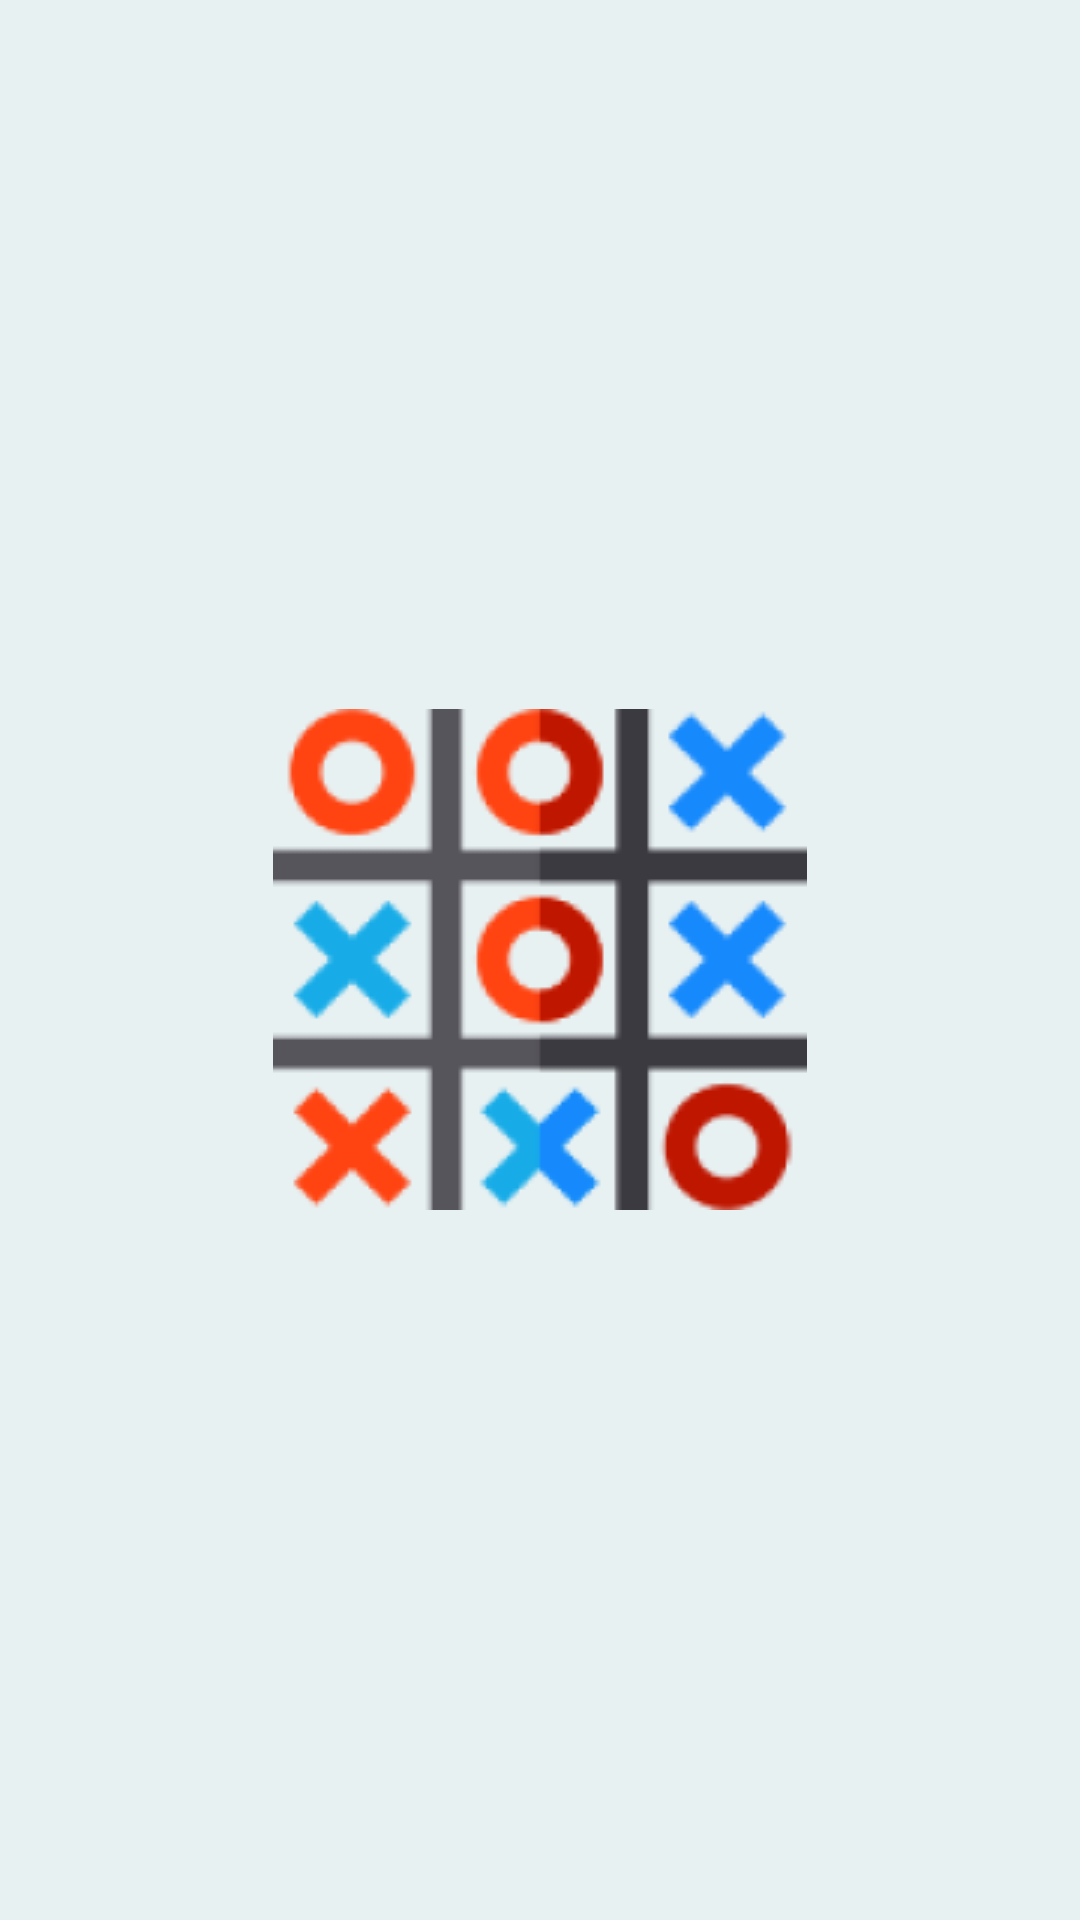

This screen was rendered from an Android layout file. Write that file and the resources it references.
<!-- AndroidManifest.xml: activity theme Theme.AppCompat.NoActionBar -->
<!-- res/layout/activity_splash.xml -->
<?xml version="1.0" encoding="utf-8"?>
<LinearLayout
    xmlns:android="http://schemas.android.com/apk/res/android"
    xmlns:app="http://schemas.android.com/apk/res-auto"
    xmlns:tools="http://schemas.android.com/tools"
    android:layout_width="match_parent"
    android:layout_height="match_parent"
    tools:context=".splashActivity"
    android:background="@color/background"
    android:gravity="center"
    android:orientation="vertical">

    <ImageView
        android:layout_width="178dp"
        android:layout_height="167dp"
        android:src="@drawable/img_splash"/>

</LinearLayout>
<!-- resources referenced by this layout -->
<resources>
  <color name="background">#E8F1F2</color>
  <!-- drawable img_splash: png bitmap (drawable, 20263 bytes) -->
</resources>
